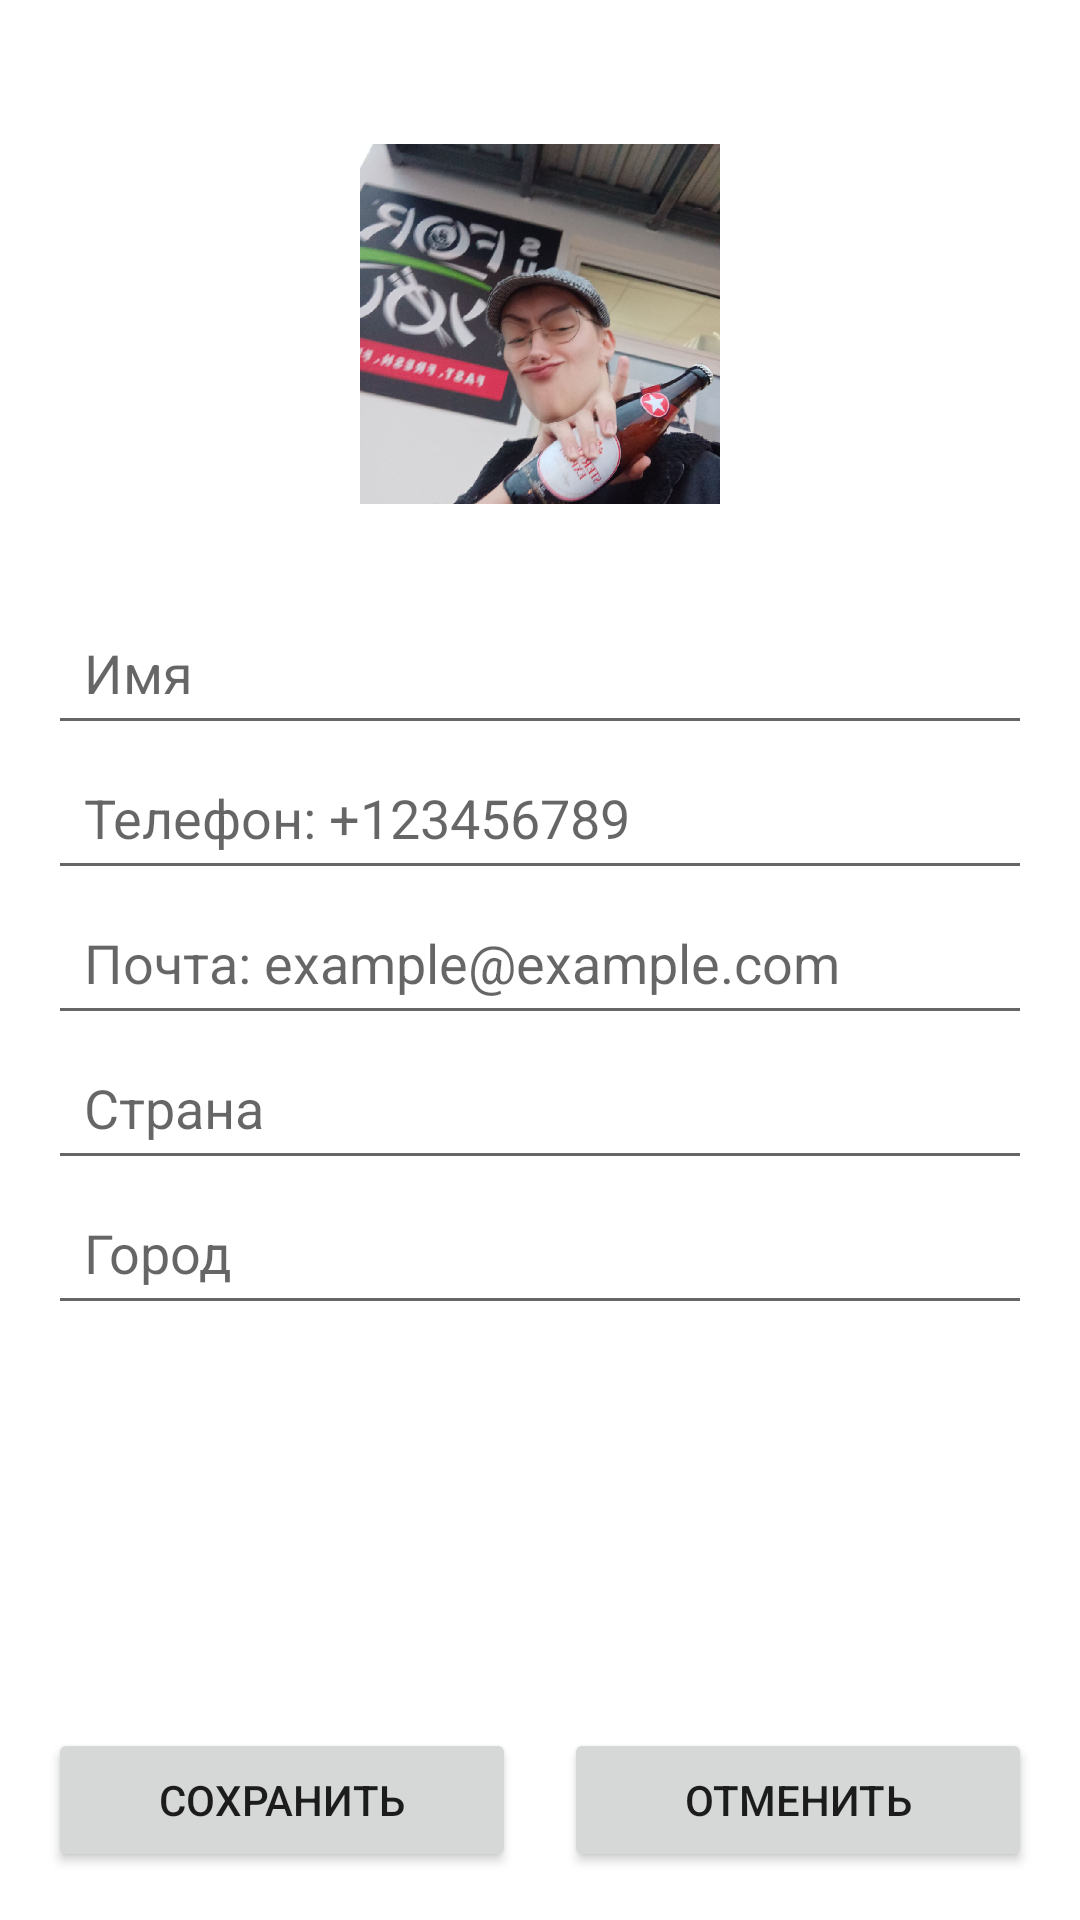

Produce the Android XML layout that renders to this screen, including the resource entries it uses.
<!-- AndroidManifest.xml: application theme Theme.FirebaseLearning -->
<!-- res/layout/activity_profile.xml -->
<?xml version="1.0" encoding="utf-8"?>
<androidx.constraintlayout.widget.ConstraintLayout
    xmlns:android="http://schemas.android.com/apk/res/android"
    xmlns:app="http://schemas.android.com/apk/res-auto"
    android:layout_width="match_parent"
    android:layout_height="match_parent"
    android:padding="16dp">

    
    <ImageView
        android:id="@+id/avatarImageView"
        android:layout_width="120dp"
        android:layout_height="120dp"
        android:scaleType="centerCrop"
        android:src="@drawable/avatar2"
        app:layout_constraintTop_toTopOf="parent"
        app:layout_constraintStart_toStartOf="parent"
        app:layout_constraintEnd_toEndOf="parent"
        android:layout_marginTop="32dp"
        android:layout_marginBottom="16dp"/>

    
    <EditText
        android:layout_marginTop="32dp"
        android:id="@+id/nameEditText"
        android:layout_width="0dp"
        android:layout_height="wrap_content"
        android:hint="Имя"
        android:textSize="18sp"
        app:layout_constraintTop_toBottomOf="@id/avatarImageView"
        app:layout_constraintStart_toStartOf="parent"
        app:layout_constraintEnd_toEndOf="parent"
        android:layout_marginBottom="16dp"
        android:padding="12dp" />

    
    <EditText
        android:id="@+id/phoneEditText"
        android:layout_width="0dp"
        android:layout_height="wrap_content"
        android:hint="Телефон: +123456789"
        android:textSize="18sp"
        app:layout_constraintTop_toBottomOf="@id/nameEditText"
        app:layout_constraintStart_toStartOf="parent"
        app:layout_constraintEnd_toEndOf="parent"
        android:layout_marginBottom="16dp"
        android:padding="12dp" />

    
    <EditText
        android:id="@+id/emailEditText"
        android:layout_width="0dp"
        android:layout_height="wrap_content"
        android:hint="Почта: example@example.com"
        android:textSize="18sp"
        app:layout_constraintTop_toBottomOf="@id/phoneEditText"
        app:layout_constraintStart_toStartOf="parent"
        app:layout_constraintEnd_toEndOf="parent"
        android:layout_marginBottom="16dp"
        android:padding="12dp" />

    <AutoCompleteTextView
        android:id="@+id/countryAutoCompleteTextView"
        android:layout_width="0dp"
        android:layout_height="wrap_content"
        android:hint="Страна"
        android:textSize="18sp"
        app:layout_constraintTop_toBottomOf="@id/emailEditText"
        app:layout_constraintStart_toStartOf="parent"
        app:layout_constraintEnd_toEndOf="parent"
        android:layout_marginBottom="16dp"
        android:padding="12dp" />

    <AutoCompleteTextView
        android:id="@+id/cityAutoCompleteTextView"
        android:layout_width="0dp"
        android:layout_height="wrap_content"
        android:hint="Город"
        android:textSize="18sp"
        app:layout_constraintTop_toBottomOf="@id/countryAutoCompleteTextView"
        app:layout_constraintStart_toStartOf="parent"
        app:layout_constraintEnd_toEndOf="parent"
        android:layout_marginBottom="24dp"
        android:padding="12dp" />

    
    <Button
        android:id="@+id/saveButton"
        android:layout_width="0dp"
        android:layout_height="wrap_content"
        android:text="Сохранить"
        app:layout_constraintBottom_toBottomOf="parent"
        app:layout_constraintStart_toStartOf="parent"
        app:layout_constraintEnd_toStartOf="@id/cancelButton"
        android:layout_marginEnd="8dp"/>

    
    <Button
        android:id="@+id/cancelButton"
        android:layout_width="0dp"
        android:layout_height="wrap_content"
        android:text="Отменить"
        app:layout_constraintBottom_toBottomOf="parent"
        app:layout_constraintStart_toEndOf="@id/saveButton"
        app:layout_constraintEnd_toEndOf="parent"
        android:layout_marginStart="8dp"/>

</androidx.constraintlayout.widget.ConstraintLayout>
<!-- resources referenced by this layout -->
<resources>
  <!-- drawable avatar2: jpg bitmap (drawable, 138029 bytes) -->
  <style name="Theme.FirebaseLearning" parent="Theme.MaterialComponents.DayNight.DarkActionBar">
          
          <item name="colorPrimary">@color/purple_500</item>
          <item name="colorPrimaryVariant">@color/purple_700</item>
          <item name="colorOnPrimary">@color/white</item>
          
          <item name="colorSecondary">@color/teal_200</item>
          <item name="colorSecondaryVariant">@color/teal_700</item>
          <item name="colorOnSecondary">@color/black</item>
          
          <item name="android:statusBarColor">?attr/colorPrimaryVariant</item>
  
          
          <item name="windowActionBar">false</item>
          <item name="windowNoTitle">true</item>
      </style>
  <color name="purple_500">#FF6200EE</color>
  <color name="purple_700">#FF3700B3</color>
  <color name="white">#FFFFFFFF</color>
  <color name="teal_200">#FF03DAC5</color>
  <color name="teal_700">#FF018786</color>
  <color name="black">#FF000000</color>
</resources>
